Run: headless pygame with SDL's dummy video driver; simulated clock (each Clock.tick advances the game by its frame time, no real sleeping); random seed 0; keys injected as events and as key.get_pressed() state; no mouse input.
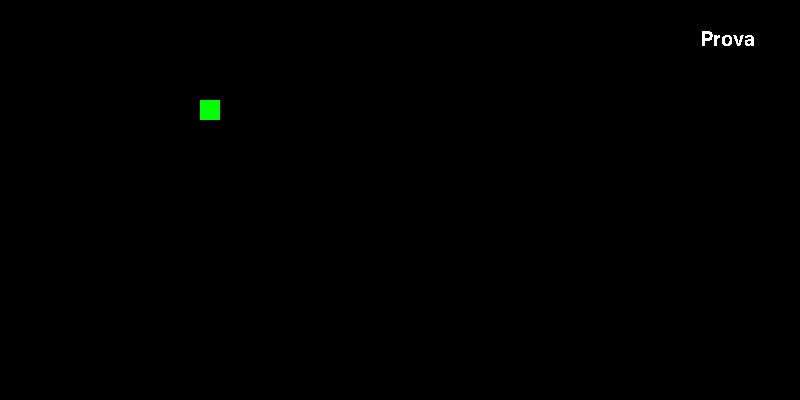
Frame 1 of 4 · flips 1–60 · no input
Frame 2 of 4 · flips 61–180 · tapped SPACE, RETURN · held RIGHT (→), D · screen unchanged from frame 1, image omitted
Frame 3 of 4 · flips 181–300 · held DOWN (↓), S · screen unchanged from frame 2, image omitted
Frame 4 of 4 · flips 301–420 · held LEFT (←), A, UP (↑), W · screen unchanged from frame 3, image omitted

The pygame program that drew these frames:

import pygame
from sys import exit

width = 800
height = 400

pygame.init()
screen = pygame.display.set_mode((width, height))
pygame.display.set_caption('Snake')
# To control the frame rate:
clock = pygame.time.Clock()

test_font = pygame.font.Font(None, 30)

test_surface_w = 20
test_surface_h = 20
test_surface = pygame.Surface((test_surface_w, test_surface_h))
test_surface.fill('#00FF00')

text_surface = test_font.render('Prova', False, '#FFFFFF')

while True:
    # draw our elements and update everything
    for event in pygame.event.get():
        if event.type == pygame.QUIT:
            pygame.quit()
            exit()

    screen.blit(test_surface, (200, 100))
    screen.blit(text_surface, (700, 30))

    pygame.display.update()
    # this function says that the loop will not run
    # at more than 60 times per second.
    # this set the maximum frame rate
    # (however we are not doing anything for the minimum frame rate)
    clock.tick(60)
